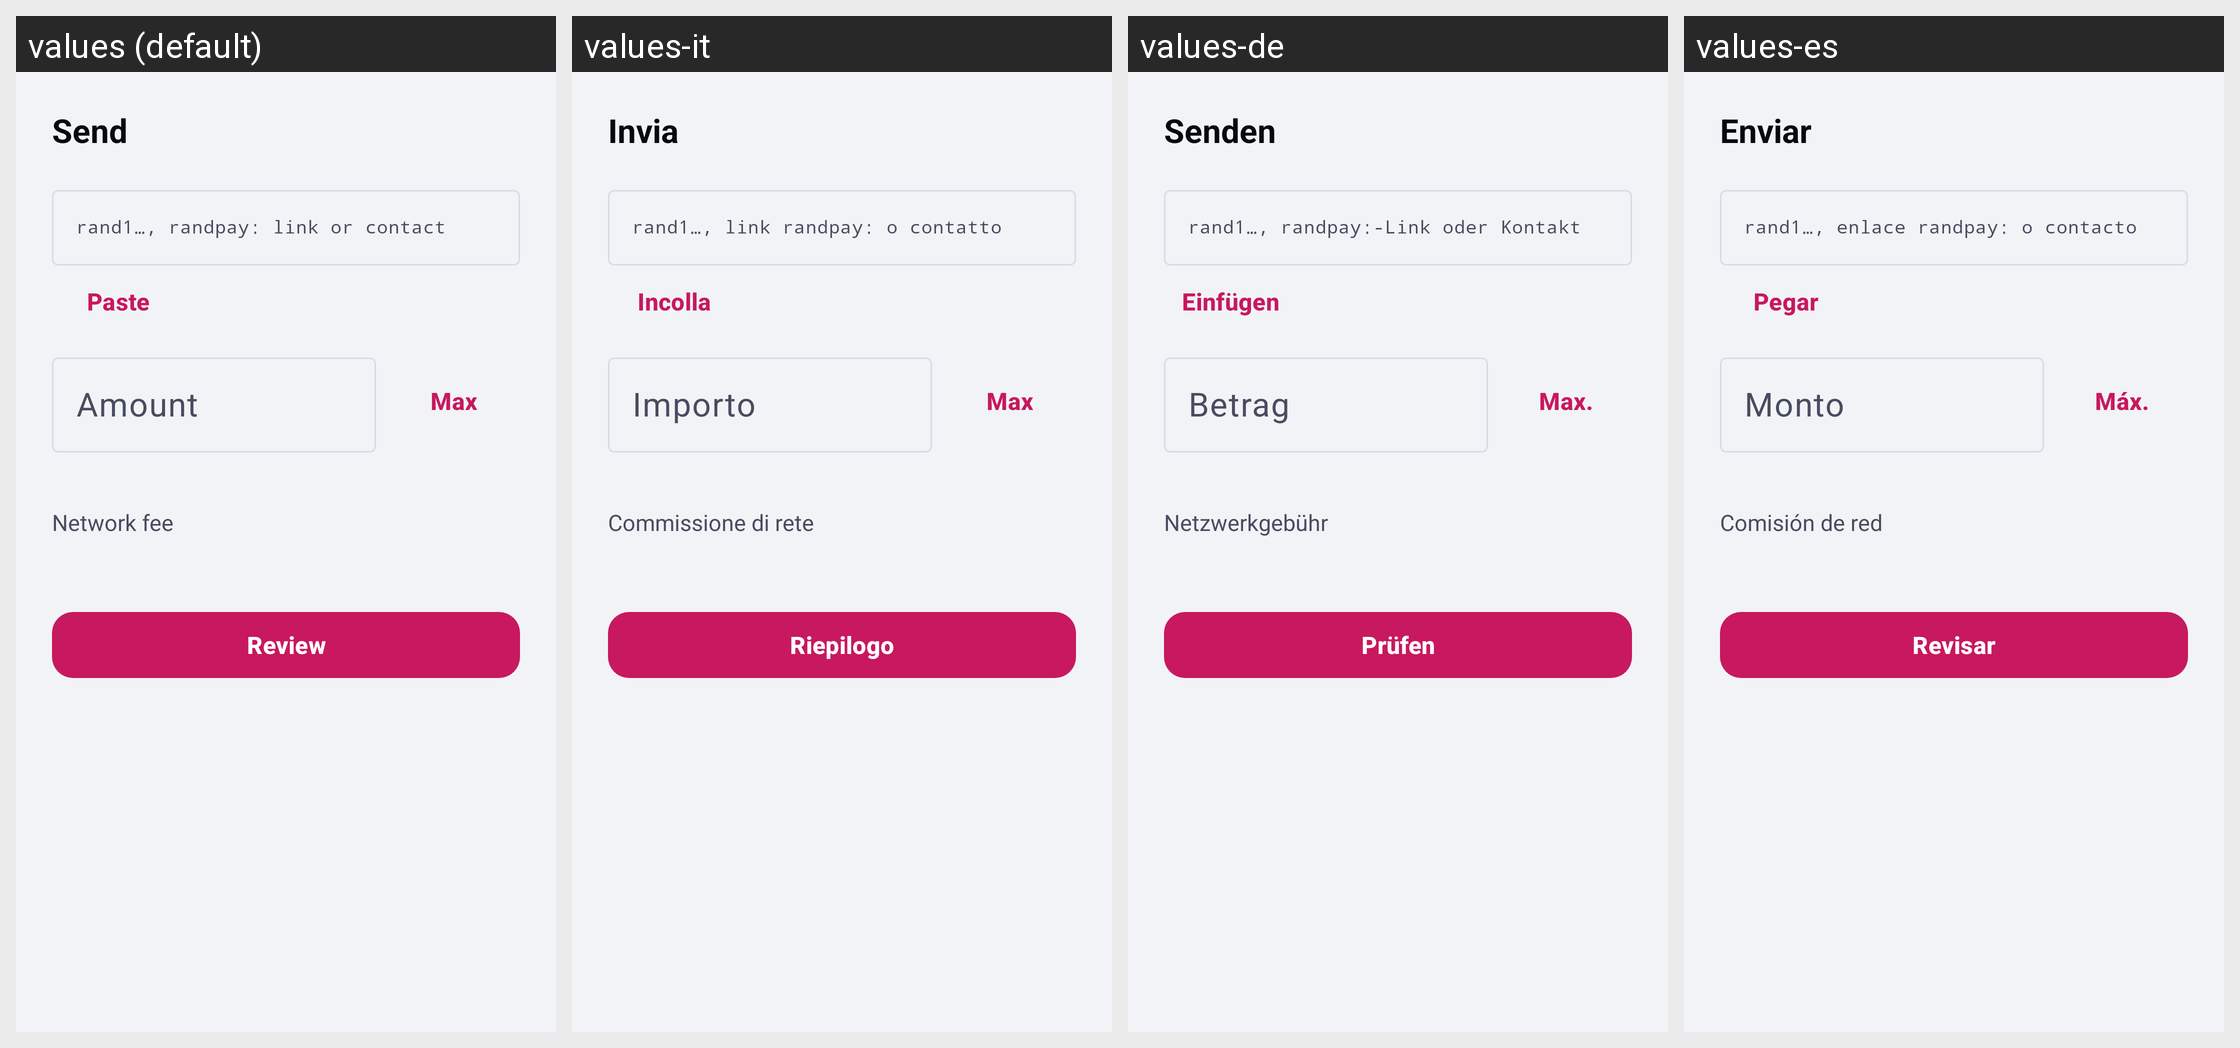

The Android screen above is rendered under several locales of the same app. Produce the string resources it draws, with the default and per-locale values.
Android screen res/layout/activity_send.xml rendered under 4 locales, left to right: values (default), values-it, values-de, values-es. Device: Nexus 5 (rendered at 1080×1920; each locale shown at half size, 540×960, under a caption strip naming it); theme Theme.RandWallet.
Other locales in the repository, not shown: values-ar, values-fa, values-fr, values-hi, values-in, values-ja, values-ko, values-ms, values-pl, values-ps, values-pt-rBR, values-ru, values-ta, values-ur, values-zh-rCN, values-zh-rHK.
Strings drawn on this screen, with the default value and each locale's value (text and hints the layout hard-codes, and strings that could not be matched under every locale, appear in the picture but are not listed):

send_title
  values: Send
  values-it: Invia
  values-de: Senden
  values-es: Enviar

send_to_hint
  values: rand1…, randpay: link or contact
  values-it: rand1…, link randpay: o contatto
  values-de: rand1…, randpay:-Link oder Kontakt
  values-es: rand1…, enlace randpay: o contacto

send_paste
  values: Paste
  values-it: Incolla
  values-de: Einfügen
  values-es: Pegar

send_amount_hint
  values: Amount
  values-it: Importo
  values-de: Betrag
  values-es: Monto

send_max
  values: Max
  values-it: Max
  values-de: Max.
  values-es: Máx.

send_fee
  values: Network fee
  values-it: Commissione di rete
  values-de: Netzwerkgebühr
  values-es: Comisión de red

send_review
  values: Review
  values-it: Riepilogo
  values-de: Prüfen
  values-es: Revisar

review_title
  values: Review
  values-it: Riepilogo
  values-de: Prüfen
  values-es: Revisar

review_amount
  values: Amount
  values-it: Importo
  values-de: Betrag
  values-es: Monto
